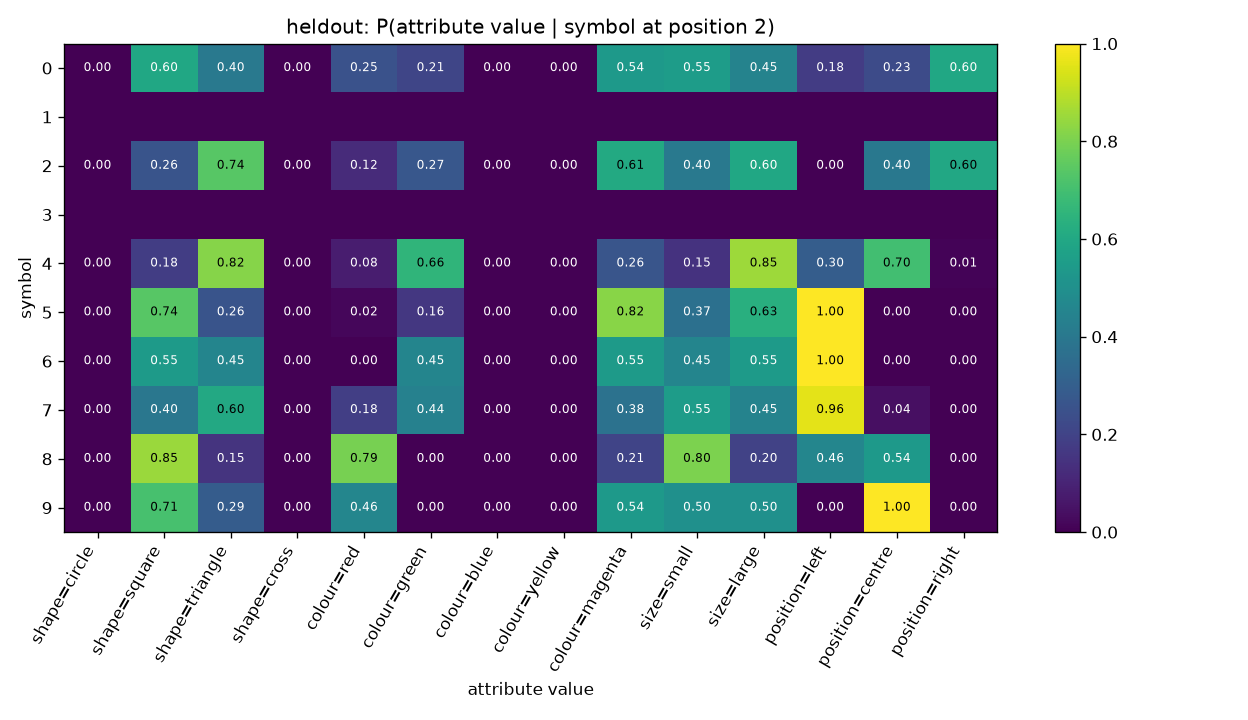

The table this chart was drawn from, first rows:
symbol, shape=circle, shape=square, shape=triangle, shape=cross, colour=red, colour=green, colour=blue, colour=yellow, colour=magenta, size=small, size=large, position=left, position=centre, position=right
0, 0.0, 0.5963, 0.4037, 0.0, 0.2533, 0.2084, 0.0, 0.0, 0.5383, 0.5515, 0.4485, 0.1768, 0.2269, 0.5963
1, , , , , , , , , , , , , , 
2, 0.0, 0.2584, 0.7416, 0.0, 0.1236, 0.2697, 0.0, 0.0, 0.6067, 0.4045, 0.5955, 0.0, 0.3989, 0.6011
3, , , , , , , , , , , , , , 
4, 0.0, 0.1803, 0.8197, 0.0, 0.08197, 0.6557, 0.0, 0.0, 0.2623, 0.1475, 0.8525, 0.2951, 0.6967, 0.008197
5, 0.0, 0.7419, 0.2581, 0.0, 0.01613, 0.1613, 0.0, 0.0, 0.8226, 0.371, 0.629, 1.0, 0.0, 0.0
6, 0.0, 0.5455, 0.4545, 0.0, 0.0, 0.4545, 0.0, 0.0, 0.5455, 0.4545, 0.5455, 1.0, 0.0, 0.0
7, 0.0, 0.398, 0.602, 0.0, 0.1837, 0.4388, 0.0, 0.0, 0.3776, 0.551, 0.449, 0.9592, 0.04082, 0.0
8, 0.0, 0.8492, 0.1508, 0.0, 0.7937, 0.0, 0.0, 0.0, 0.2063, 0.8016, 0.1984, 0.4603, 0.5397, 0.0
9, 0.0, 0.7083, 0.2917, 0.0, 0.4583, 0.0, 0.0, 0.0, 0.5417, 0.5, 0.5, 0.0, 1.0, 0.0
